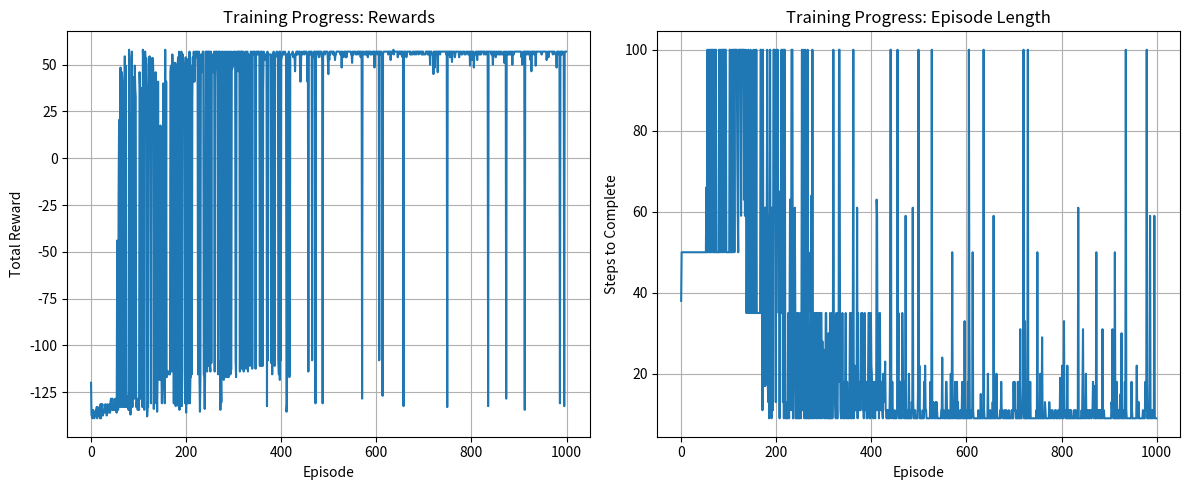

Write the Python code that produced this figure.
import numpy as np
import matplotlib.pyplot as plt
from collections import defaultdict
import random
from dataclasses import dataclass
from typing import Tuple, List, Dict, Optional

@dataclass
class TruckState:
    """Represents the current state of a mining truck"""
    position: Tuple[int, int]  # (x, y) coordinates
    fuel_level: float  # 0.0 to 1.0
    cargo_load: float  # 0.0 to 1.0
    destination: Tuple[int, int]  # target position

class MiningEnvironment:
    """
    Simplified mining environment for route optimization
    
    This represents our RL Environment - where the truck operates
    """
    
    def __init__(self, width=10, height=10):
        self.width = width
        self.height = height
        
        # Create mine layout
        self.obstacles = set()  # Rocks, equipment, etc.
        self.fuel_stations = [(2, 2), (7, 8)]  # Refueling points
        self.loading_zones = [(1, 1), (8, 1)]  # Where trucks get loaded
        self.dump_zones = [(1, 8), (8, 8)]     # Where trucks dump cargo
        
        # Add some obstacles
        self.obstacles.update([(3, 3), (4, 4), (5, 5), (6, 6)])
        
        # Possible actions: up, down, left, right, refuel, load, dump
        self.actions = ['up', 'down', 'left', 'right', 'refuel', 'load', 'dump']
        
    def get_valid_actions(self, state: TruckState) -> List[str]:
        """Get valid actions from current state"""
        valid = []
        x, y = state.position
        
        # Movement actions
        if y > 0 and (x, y-1) not in self.obstacles:
            valid.append('up')
        if y < self.height-1 and (x, y+1) not in self.obstacles:
            valid.append('down')
        if x > 0 and (x-1, y) not in self.obstacles:
            valid.append('left')
        if x < self.width-1 and (x+1, y) not in self.obstacles:
            valid.append('right')
            
        # Special actions
        if state.position in self.fuel_stations and state.fuel_level < 1.0:
            valid.append('refuel')
        if state.position in self.loading_zones and state.cargo_load < 1.0:
            valid.append('load')
        if state.position in self.dump_zones and state.cargo_load > 0.0:
            valid.append('dump')
            
        return valid
    
    def step(self, state: TruckState, action: str) -> Tuple[TruckState, float, bool]:
        """
        Execute action and return new state, reward, and done flag
        
        This is the core RL interaction - Agent takes action, Environment responds
        """
        x, y = state.position
        new_state = TruckState(
            position=state.position,
            fuel_level=state.fuel_level,
            cargo_load=state.cargo_load,
            destination=state.destination
        )
        
        reward = 0.0
        done = False
        
        # Fuel consumption for movement
        fuel_cost = 0.02
        if state.cargo_load > 0.5:  # Heavier loads use more fuel
            fuel_cost *= 1.5
            
        # Execute action
        if action == 'up':
            new_state.position = (x, y-1)
            new_state.fuel_level = max(0, state.fuel_level - fuel_cost)
        elif action == 'down':
            new_state.position = (x, y+1)
            new_state.fuel_level = max(0, state.fuel_level - fuel_cost)
        elif action == 'left':
            new_state.position = (x-1, y)
            new_state.fuel_level = max(0, state.fuel_level - fuel_cost)
        elif action == 'right':
            new_state.position = (x+1, y)
            new_state.fuel_level = max(0, state.fuel_level - fuel_cost)
        elif action == 'refuel':
            new_state.fuel_level = 1.0
            reward += 5  # Small reward for maintaining fuel
        elif action == 'load':
            new_state.cargo_load = 1.0
            reward += 10  # Reward for loading cargo
        elif action == 'dump':
            new_state.cargo_load = 0.0
            reward += 50  # Big reward for completing delivery!
            done = True
            
        # Calculate rewards
        if new_state.fuel_level <= 0:
            reward -= 100  # Big penalty for running out of fuel
            done = True
            
        # Distance-based reward (encourage moving toward destination)
        old_dist = abs(x - state.destination[0]) + abs(y - state.destination[1])
        new_dist = abs(new_state.position[0] - state.destination[0]) + abs(new_state.position[1] - state.destination[1])
        
        if new_dist < old_dist:
            reward += 1  # Small reward for getting closer
        else:
            reward -= 0.5  # Small penalty for moving away
            
        # Time penalty (encourage efficiency)
        reward -= 1
        
        return new_state, reward, done

class QLearningAgent:
    """
    Q-Learning Agent for mining truck route optimization
    
    Q-Learning learns the value of taking each action in each state
    """
    
    def __init__(self, learning_rate=0.1, discount_factor=0.95, epsilon=0.1):
        self.learning_rate = learning_rate    # How fast we learn (alpha)
        self.discount_factor = discount_factor  # How much we value future rewards (gamma)
        self.epsilon = epsilon                # Exploration rate
        
        # Q-table: maps (state, action) -> value
        self.q_table = defaultdict(lambda: defaultdict(float))
        
    def state_to_key(self, state: TruckState) -> str:
        """Convert state to string key for Q-table"""
        return f"{state.position}_{state.fuel_level:.1f}_{state.cargo_load:.1f}_{state.destination}"
    
    def choose_action(self, state: TruckState, valid_actions: List[str]) -> str:
        """
        Choose action using epsilon-greedy policy
        
        Epsilon-greedy balances exploration vs exploitation:
        - With probability epsilon: explore (random action)
        - With probability 1-epsilon: exploit (best known action)
        """
        if random.random() < self.epsilon:
            return random.choice(valid_actions)  # Explore
        else:
            # Exploit - choose best action
            state_key = self.state_to_key(state)
            best_action = max(valid_actions, 
                            key=lambda a: self.q_table[state_key][a])
            return best_action
    
    def update_q_value(self, state: TruckState, action: str, reward: float, 
                      next_state: TruckState, valid_next_actions: List[str], done: bool):
        """
        Update Q-value using Q-learning formula:
        Q(s,a) = Q(s,a) + α[r + γ*max(Q(s',a')) - Q(s,a)]
        """
        state_key = self.state_to_key(state)
        next_state_key = self.state_to_key(next_state)
        
        current_q = self.q_table[state_key][action]
        
        if done:
            # No future rewards if episode is done
            target = reward
        else:
            # Future reward is discounted max Q-value of next state
            max_next_q = max([self.q_table[next_state_key][a] for a in valid_next_actions], 
                           default=0)
            target = reward + self.discount_factor * max_next_q
        
        # Update Q-value
        self.q_table[state_key][action] += self.learning_rate * (target - current_q)

def train_mining_truck(episodes=1000):
    """Train the mining truck using Q-learning"""
    
    env = MiningEnvironment()
    agent = QLearningAgent()
    
    # Track training progress
    episode_rewards = []
    episode_lengths = []
    
    for episode in range(episodes):
        # Start each episode with truck at loading zone
        start_pos = random.choice(env.loading_zones)
        destination = random.choice(env.dump_zones)
        
        state = TruckState(
            position=start_pos,
            fuel_level=1.0,
            cargo_load=0.0,
            destination=destination
        )
        
        total_reward = 0
        steps = 0
        max_steps = 100  # Prevent infinite episodes
        
        while steps < max_steps:
            # Get valid actions
            valid_actions = env.get_valid_actions(state)
            if not valid_actions:
                break
                
            # Agent chooses action
            action = agent.choose_action(state, valid_actions)
            
            # Environment responds
            next_state, reward, done = env.step(state, action)
            
            # Agent learns from experience
            next_valid_actions = env.get_valid_actions(next_state)
            agent.update_q_value(state, action, reward, next_state, next_valid_actions, done)
            
            total_reward += reward
            state = next_state
            steps += 1
            
            if done:
                break
        
        episode_rewards.append(total_reward)
        episode_lengths.append(steps)
        
        # Reduce exploration over time
        if episode % 100 == 0:
            agent.epsilon = max(0.01, agent.epsilon * 0.95)
            avg_reward = np.mean(episode_rewards[-100:])
            avg_length = np.mean(episode_lengths[-100:])
            print(f"Episode {episode}: Avg Reward = {avg_reward:.2f}, Avg Length = {avg_length:.2f}")
    
    return agent, episode_rewards, episode_lengths

def visualize_training(rewards, lengths):
    """Visualize training progress"""
    fig, (ax1, ax2) = plt.subplots(1, 2, figsize=(12, 5))
    
    # Plot rewards
    ax1.plot(rewards)
    ax1.set_title('Training Progress: Rewards')
    ax1.set_xlabel('Episode')
    ax1.set_ylabel('Total Reward')
    ax1.grid(True)
    
    # Plot episode lengths
    ax2.plot(lengths)
    ax2.set_title('Training Progress: Episode Length')
    ax2.set_xlabel('Episode')
    ax2.set_ylabel('Steps to Complete')
    ax2.grid(True)
    
    plt.tight_layout()
    plt.show()

def test_trained_agent(agent, episodes=10):
    """Test the trained agent"""
    env = MiningEnvironment()
    
    print("\nTesting trained agent...")
    for episode in range(episodes):
        start_pos = random.choice(env.loading_zones)
        destination = random.choice(env.dump_zones)
        
        state = TruckState(
            position=start_pos,
            fuel_level=1.0,
            cargo_load=0.0,
            destination=destination
        )
        
        path = [state.position]
        total_reward = 0
        steps = 0
        
        # Use trained policy (no exploration)
        original_epsilon = agent.epsilon
        agent.epsilon = 0  # No exploration during testing
        
        while steps < 50:
            valid_actions = env.get_valid_actions(state)
            if not valid_actions:
                break
                
            action = agent.choose_action(state, valid_actions)
            next_state, reward, done = env.step(state, action)
            
            path.append(next_state.position)
            total_reward += reward
            state = next_state
            steps += 1
            
            if done:
                break
        
        agent.epsilon = original_epsilon  # Restore exploration rate
        
        print(f"Test Episode {episode + 1}: "
              f"Path length = {len(path)}, "
              f"Total reward = {total_reward:.2f}, "
              f"Success = {state.cargo_load == 0.0}")

if __name__ == "__main__":
    print("Training Mining Truck Route Optimization with Q-Learning...")
    print("=" * 60)
    
    # Train the agent
    trained_agent, rewards, lengths = train_mining_truck(episodes=1000)
    
    # Visualize training progress
    visualize_training(rewards, lengths)
    
    # Test the trained agent
    test_trained_agent(trained_agent)
    
    print("\nTraining complete! The truck has learned to:")
    print("1. Navigate around obstacles")
    print("2. Manage fuel efficiently")
    print("3. Complete delivery tasks")
    print("4. Optimize routes for minimal time and fuel consumption")